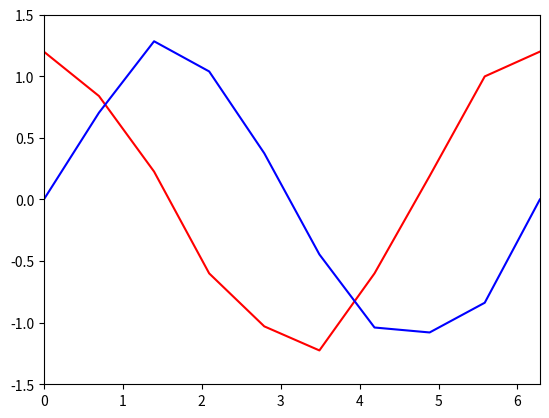
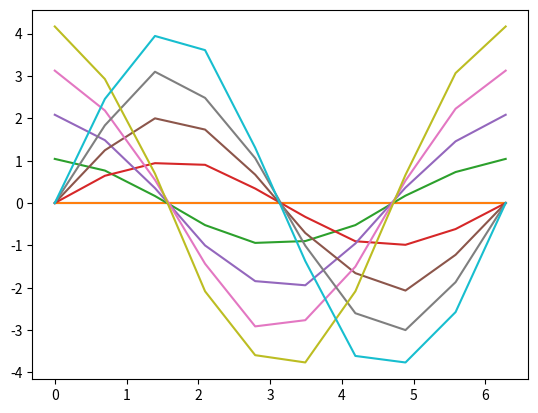

The script that saved these images, in order:
# APPM 4600
# [redacted]
import numpy as np 
import matplotlib.pyplot as plt

# Question a
# creating a vector t at 0 to pi with increments of pi/30
t = np.arange(0, np.pi, np.pi/30)
# create a vector for y
y1 = np.cos(t)

N = len(t)
k = 1

for k in range(len(t)):
    S = t[k] * y1[k]
    k = k + 1
    print('the sum is', S)

# Question b
# Create variables for first plot
theta = np.linspace(0, 2*np.pi, num = 10)
R = 1.2
Sr = 0.1
f = 15
p = 0

x = R * np.cos(theta) * (1 + Sr * np.sin(f * theta + p)) 
y = R * np.sin(theta) * (1 + Sr * np.sin(f * theta + p)) 
#create plots
plt.figure(1)
plt.plot(theta, x, color = 'r')
plt.plot(theta, y, color = 'blue')
plt.xlim(0, 2*np.pi)
plt.ylim(-1.5, 1.5)
plt.show()


#create varibles for plot 2
Sr2 = 0.05
p2 = np.random.uniform(0, 2)

plt.figure(2)
for i in range(5):
    R2 = i
    f = 2 + i
    x2 = R2 * np.cos(theta) * (1 + Sr2 * np.sin(f * theta + p2)) 
    y2 = R2 * np.sin(theta) * (1 + Sr2 * np.sin(f * theta + p2))
    plt.plot(theta, x2, label = i)
    plt.plot(theta, y2, label = i+1)
    i = i + 1
plt.show()



